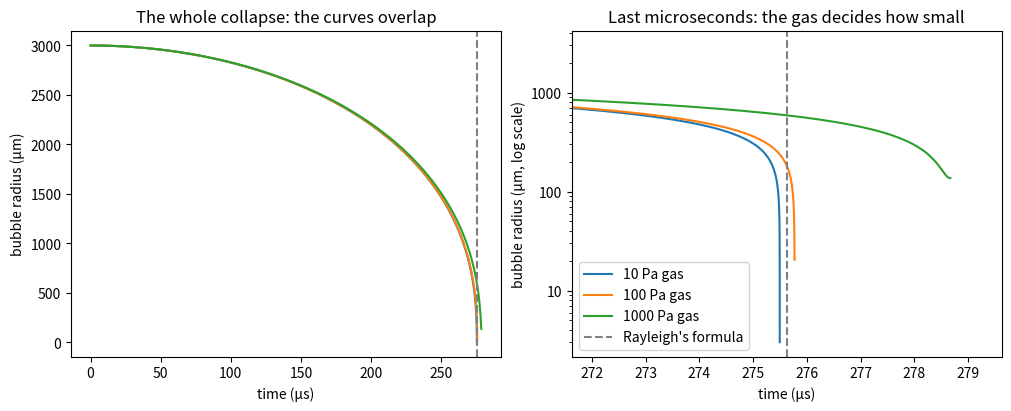

Write Python code to recreate this figure.
# rayleigh_plesset.py – From “The Pistol Shrimp and the Physics of Cavitation”
# https://wildbionics.com/articles/pistol-shrimp-cavitation/ · Code: MIT licence
# Needs: python3 -m pip install numpy scipy matplotlib
# Run: python3 rayleigh_plesset.py   (https://wildbionics.com/run-code/)

import numpy as np
import matplotlib.pyplot as plt
from scipy.integrate import solve_ivp

# Water at 20 °C
RHO, P_INF, P_V = 998.0, 101_325.0, 2_339.0   # density (kg/m³), ambient and vapour pressure (Pa)
SIGMA, MU = 0.0728, 1.0e-3                    # surface tension (N/m), viscosity (Pa·s)
T0 = 293.0                                    # temperature of the water (K)

R_MAX = 3.0e-3        # bubble radius at its largest (m)
GAMMA = 1.4           # polytropic exponent of the gas

def collapse(p_gas):
    """Simulate the collapse from R_MAX; p_gas = gas pressure in the bubble at R_MAX (Pa)."""
    def rayleigh_plesset(t, y):
        R, dR = y
        p_wall = p_gas * (R_MAX / R) ** (3 * GAMMA) + P_V - 2 * SIGMA / R - 4 * MU * dR / R
        ddR = ((p_wall - P_INF) / RHO - 1.5 * dR**2) / R
        return [dR, ddR]

    def turnaround(t, y):    # event: the bubble wall stops and turns around
        return y[1]
    turnaround.terminal, turnaround.direction = True, 1

    return solve_ivp(rayleigh_plesset, (0, 2e-3), [R_MAX, 0.0], method="LSODA",
                     events=turnaround, rtol=1e-10, atol=1e-13, max_step=1e-6)

rayleigh = 0.915 * R_MAX * np.sqrt(RHO / (P_INF - P_V))
print(f"Rayleigh's formula (empty bubble): {rayleigh * 1e6:.0f} µs\n")
print("gas (Pa)   collapse (µs)   R_min (µm)   max. speed (km/s)   T_max (1000 K)")

fig, (whole, end) = plt.subplots(1, 2, figsize=(10, 4), layout="constrained")
for p_gas in [10, 100, 1000]:     # nobody has measured how much gas the shrimp's bubble holds
    sol = collapse(p_gas)
    r_min, speed = sol.y[0, -1], np.abs(sol.y[1]).max()
    t_max = T0 * (R_MAX / r_min) ** (3 * (GAMMA - 1))    # adiabatic heating (physics lens)
    print(f"{p_gas:8}   {sol.t[-1] * 1e6:13.0f}   {r_min * 1e6:10.1f}   {speed / 1e3:17.1f}   {t_max / 1e3:14,.1f}")
    for ax in (whole, end):
        ax.plot(sol.t * 1e6, sol.y[0] * 1e6, label=f"{p_gas} Pa gas")

for ax in (whole, end):
    ax.axvline(rayleigh * 1e6, color="grey", linestyle="--", label="Rayleigh's formula")
    ax.set_xlabel("time (µs)")
whole.set(ylabel="bubble radius (µm)", title="The whole collapse: the curves overlap")
end.set(ylabel="bubble radius (µm, log scale)", xlim=(rayleigh * 1e6 - 4, rayleigh * 1e6 + 4), yscale="log",
        title="Last microseconds: the gas decides how small")
end.yaxis.set_major_formatter("{x:g}")
end.legend()
plt.show()
